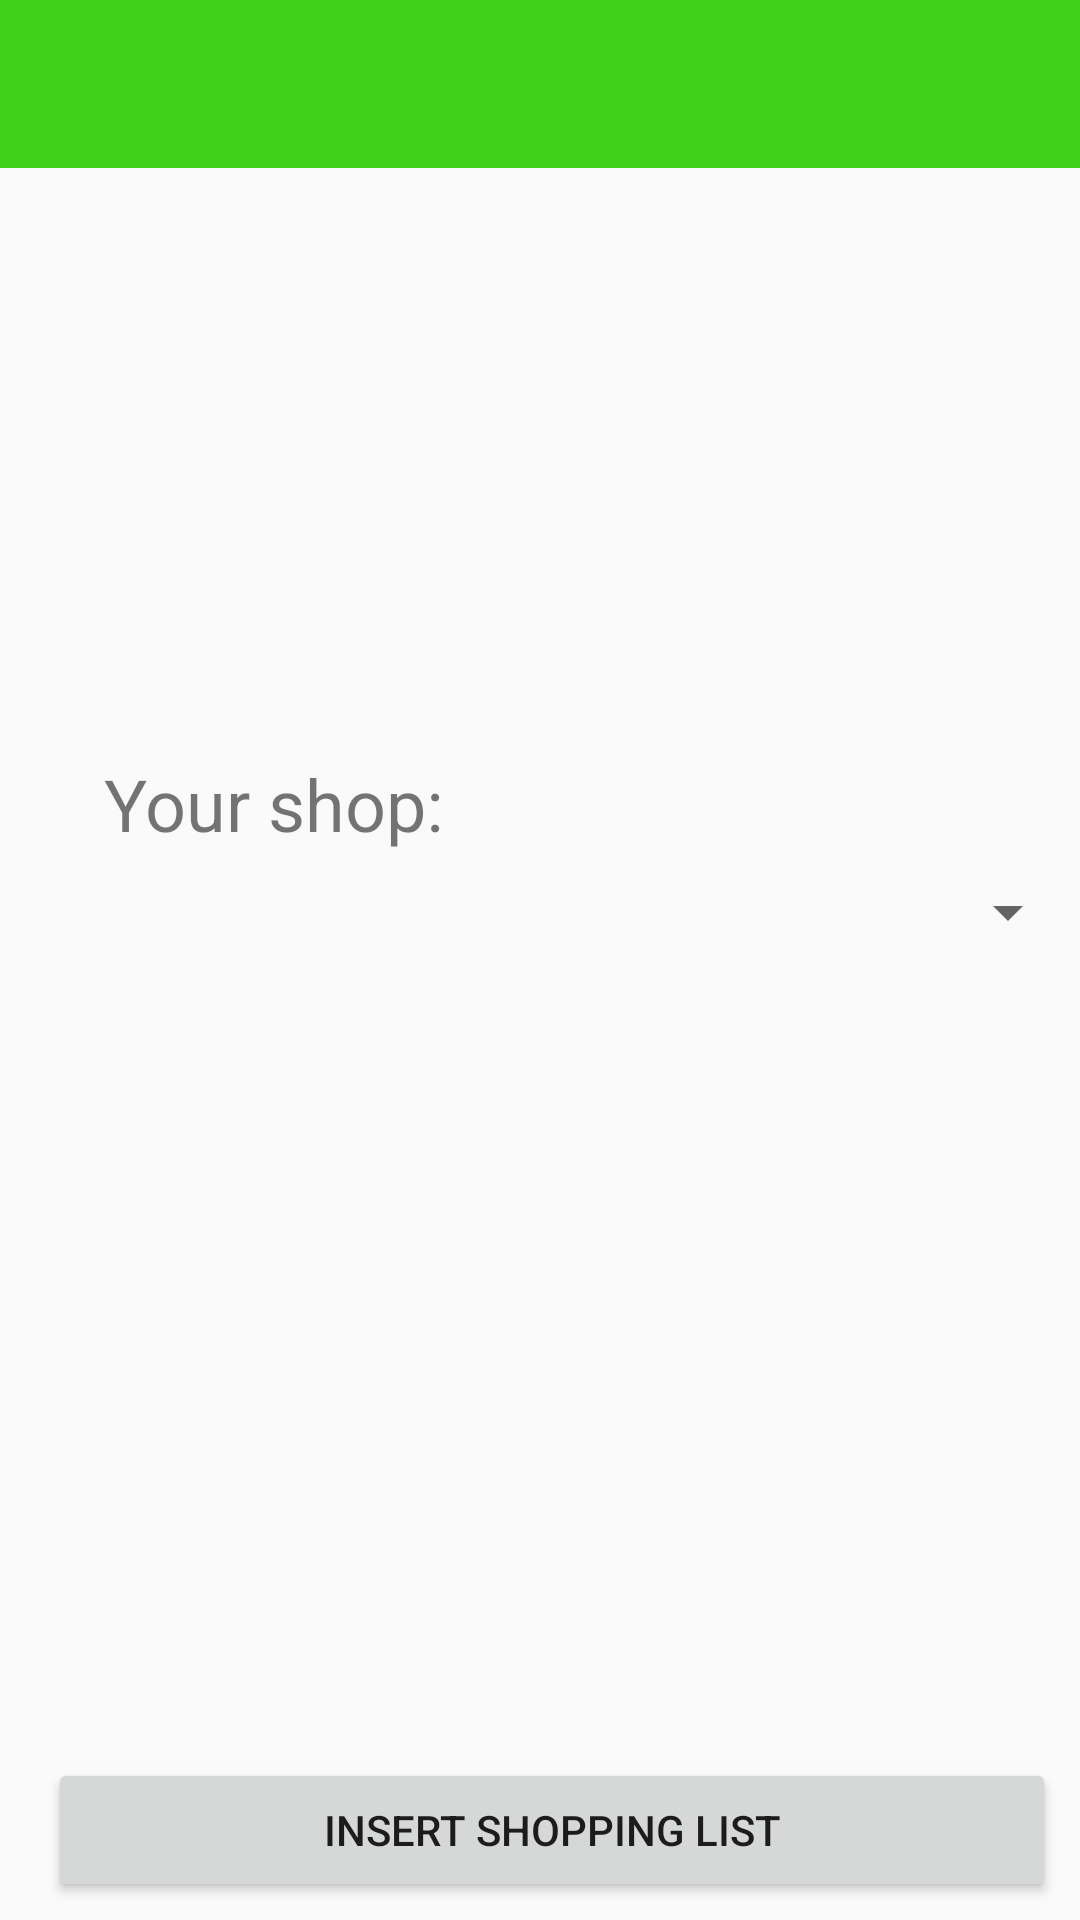

Layout XML and referenced resources for this Android screen:
<!-- AndroidManifest.xml: application theme AppTheme.NoActionBar -->
<!-- res/layout/activity_main.xml -->
<?xml version="1.0" encoding="utf-8"?>
<android.support.constraint.ConstraintLayout xmlns:android="http://schemas.android.com/apk/res/android"
    xmlns:app="http://schemas.android.com/apk/res-auto"
    xmlns:tools="http://schemas.android.com/tools"
    android:layout_width="match_parent"
    android:layout_height="match_parent"
    tools:context=".MainActivity">

    <include
        layout="@layout/activity_bar"
        android:id="@+id/activity_bar"></include>

    <TextView
        android:id="@+id/textView"
        android:layout_width="wrap_content"
        android:layout_height="wrap_content"
        android:layout_marginTop="8dp"
        android:layout_marginBottom="8dp"
        android:text="@string/main_txt"
        android:textSize="24sp"
        app:layout_constraintBottom_toTopOf="@+id/items"
        app:layout_constraintHorizontal_bias="0.14"
        app:layout_constraintLeft_toLeftOf="parent"
        app:layout_constraintRight_toRightOf="parent"
        app:layout_constraintTop_toBottomOf="@+id/activity_bar"
        app:layout_constraintVertical_bias="1.0" />

    <Spinner
        android:id="@+id/items"
        android:layout_width="match_parent"
        android:layout_height="wrap_content"
        android:layout_marginBottom="324dp"
        app:layout_constraintBottom_toBottomOf="parent"
        tools:layout_editor_absoluteX="0dp">

    </Spinner>

    <Button
        android:id="@+id/button1"
        android:layout_width="0dp"
        android:layout_height="wrap_content"
        android:layout_marginStart="16dp"
        android:layout_marginEnd="8dp"
        android:layout_marginBottom="6dp"
        android:text="@string/button_to_bag"
        android:textSize="14sp"
        app:layout_constraintBottom_toBottomOf="parent"
        app:layout_constraintEnd_toEndOf="parent"
        app:layout_constraintStart_toStartOf="parent" />

</android.support.constraint.ConstraintLayout>
<!-- res/layout/activity_bar.xml (included above) -->
<?xml version="1.0" encoding="utf-8"?>
<android.support.v7.widget.Toolbar xmlns:android="http://schemas.android.com/apk/res/android"
    android:layout_width="match_parent"
    android:layout_height="wrap_content"
    xmlns:app="http://schemas.android.com/apk/res-auto"
    app:theme="@style/custom_toolbar"
    app:popupTheme="@style/custom_popup">

</android.support.v7.widget.Toolbar>
<!-- resources referenced by this layout -->
<resources>
  <string name="button_to_bag">Insert Shopping List</string>
  <string name="main_txt">Your shop:</string>
  <style name="custom_popup" parent="Theme.AppCompat.Light.NoActionBar">
          <item name="android:background">@color/colorAccent</item>
          <item name="overlapAnchor">false</item>
          <item name="android:dropDownVerticalOffset">-4dp</item>
      </style>
  <style name="custom_toolbar" parent="Theme.AppCompat.Light.NoActionBar">
          <item name="android:background">@color/colorPrimary</item>
      </style>
  <style name="AppTheme.NoActionBar">
          <item name="windowActionBar">false</item>
          <item name="windowNoTitle">true</item>
      </style>
  <color name="colorAccent">#58E835</color>
  <color name="colorPrimary">#3DD119</color>
</resources>
